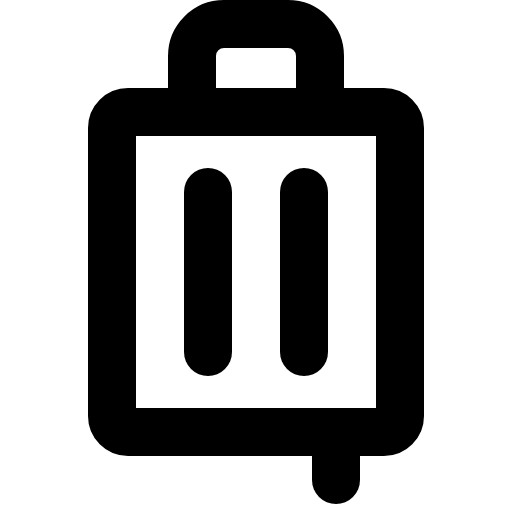
t = 0.00 s
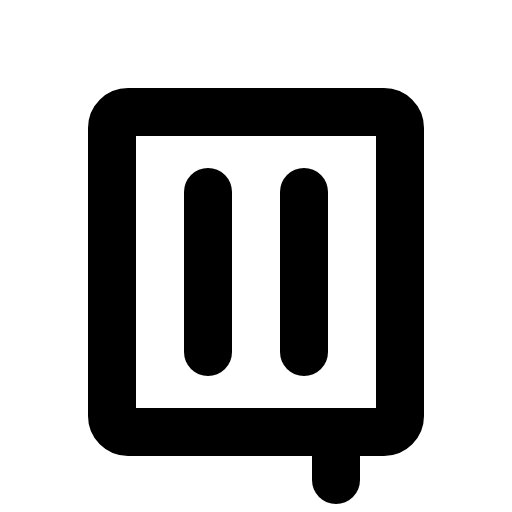
t = 1.50 s
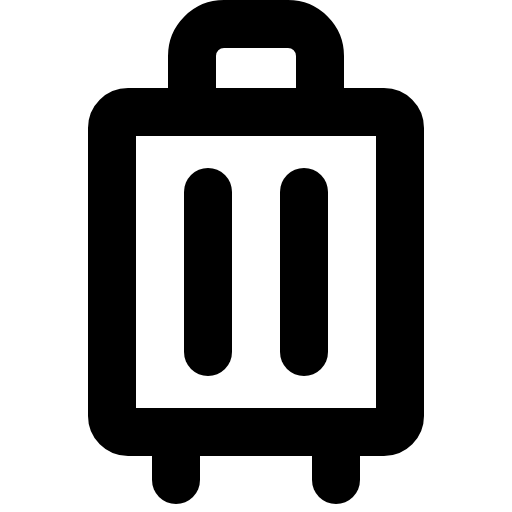
t = 1.88 s
t = 2.25 s: frame unchanged from t = 1.88 s, image omitted
t = 2.63 s: frame unchanged from t = 1.88 s, image omitted

The animated SVG that drew these frames (rendered in a browser with its animation timeline set to each time). Animation: 1 CSS @keyframes rule; one cycle of 3.00 s, repeats indefinitely.

<svg xmlns="http://www.w3.org/2000/svg" viewBox="0 0 256 256">
  <style>
    .draw-line {
      stroke-dasharray: 2000;
      stroke-dashoffset: 0;
    }
    svg:hover .draw-line {
      animation: phosphor-draw-in 1.5s ease-in-out infinite;
    }
    @keyframes phosphor-draw-in {
      0%   { stroke-dashoffset: 2000; }
      100% { stroke-dashoffset: 0; }
    }
  </style><rect width="256" height="256" fill="none"/><line x1="88" y1="216" x2="88" y2="240" fill="none" stroke="currentColor" stroke-linecap="round" stroke-linejoin="round" stroke-width="24" class="draw-line" pathLength="1" style="animation-delay: 0s"/><line x1="168" y1="216" x2="168" y2="240" fill="none" stroke="currentColor" stroke-linecap="round" stroke-linejoin="round" stroke-width="24" class="draw-line" pathLength="1" style="animation-delay: 0.3s"/><line x1="104" y1="96" x2="104" y2="176" fill="none" stroke="currentColor" stroke-linecap="round" stroke-linejoin="round" stroke-width="24" class="draw-line" pathLength="1" style="animation-delay: 0.6s"/><line x1="152" y1="96" x2="152" y2="176" fill="none" stroke="currentColor" stroke-linecap="round" stroke-linejoin="round" stroke-width="24" class="draw-line" pathLength="1" style="animation-delay: 0.9s"/><rect x="56" y="56" width="144" height="160" rx="8" fill="none" stroke="currentColor" stroke-linecap="round" stroke-linejoin="round" stroke-width="24" class="draw-line" pathLength="1" style="animation-delay: 1.2s"/><path d="M160,56V28a16,16,0,0,0-16-16H112A16,16,0,0,0,96,28V56" fill="none" stroke="currentColor" stroke-linecap="round" stroke-linejoin="round" stroke-width="24" class="draw-line" pathLength="1" style="animation-delay: 1.5s"/></svg>
